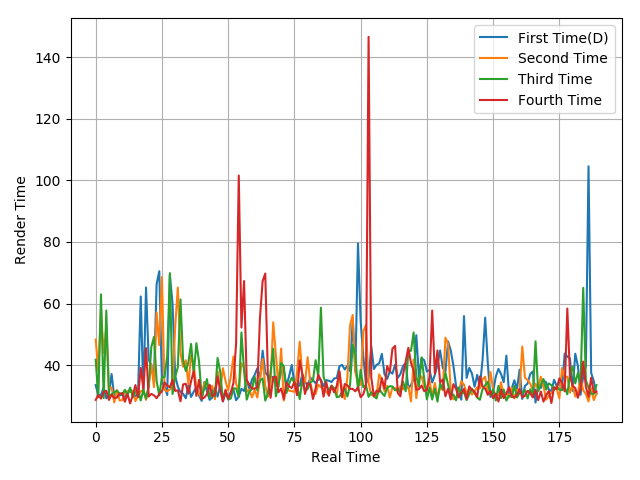

Source data for this figure (header and first rows):
33.53, 30.35, 30.31, 32.73, 29.24, 30.86, 37.14, 29.6, 29.6, 30.12, 30.52, 29.76, 30.77, 32.13, 30.87, 29.83, 30.88, 62.31, 30.63, 65.2, 41.83, 39.89, 35.39, 66.42
48.35, 38.17, 58.1, 44.05, 52.17, 32.66, 32.78, 27.93, 31.97, 28.53, 28.67, 31.16, 31.55, 31.23, 31.69, 28.38, 30.05, 31.54, 31.91, 28.75, 33.3, 40.4, 32.87, 57.12
41.78, 29.59, 62.98, 29.32, 57.74, 29.97, 30.6, 31.22, 31.72, 30.81, 30.44, 32, 30.41, 32.74, 29.6, 31.27, 32.03, 28.55, 31.99, 29.16, 32.99, 45.92, 49.16, 34.79
28.74, 30.26, 29.15, 31.25, 31.71, 28.71, 30.39, 29.36, 29.46, 30.71, 30.96, 28.14, 30.6, 27.6, 30.22, 33.56, 29.6, 39.13, 32.45, 45.54, 29.8, 30.68, 30.21, 29.29
